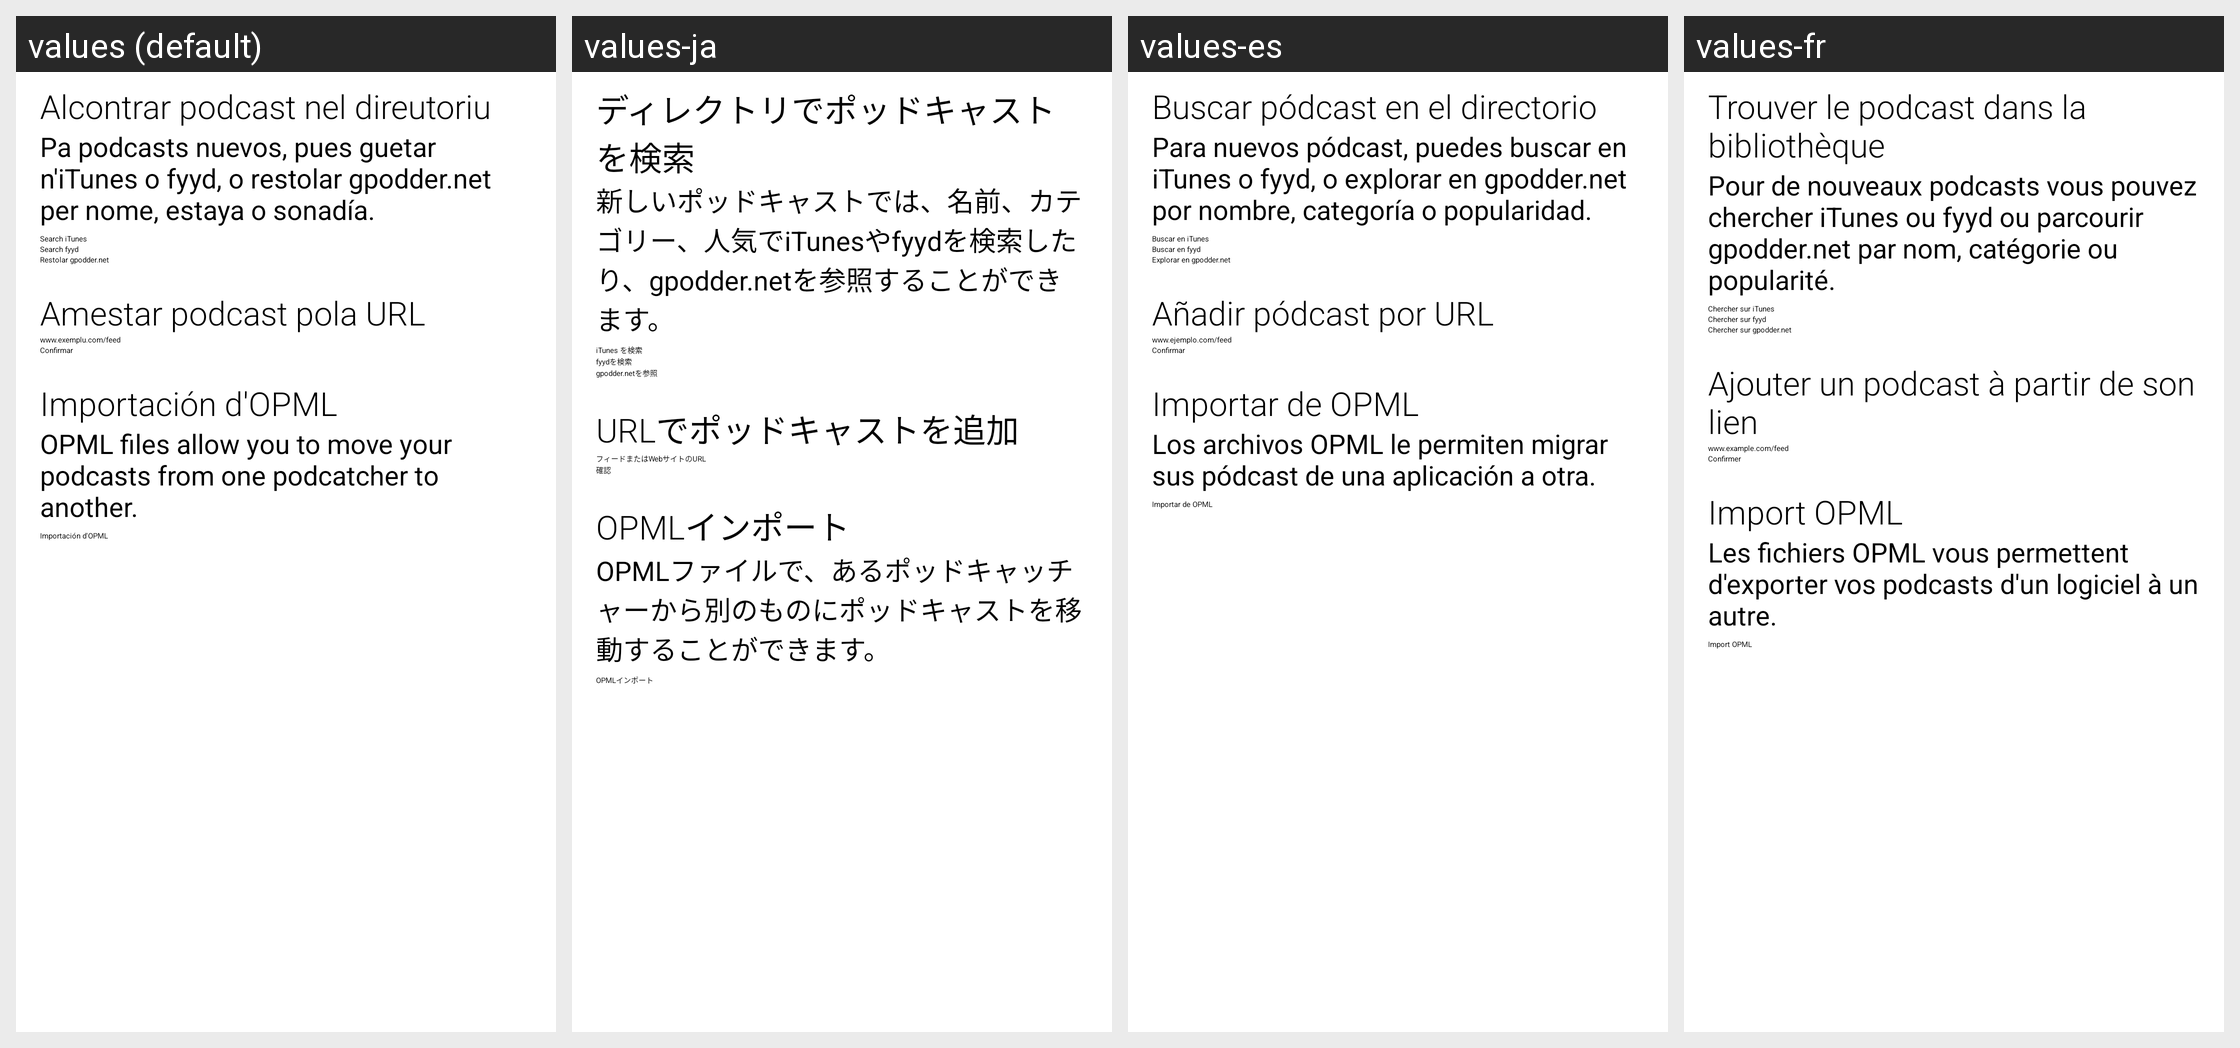

For this localized Android screen grid, give each drawn string resource with its value in every locale shown.
Android screen res/layout/addfeed.xml rendered under 4 locales, left to right: values (default), values-ja, values-es, values-fr. Device: Nexus 5 (rendered at 1080×1920; each locale shown at half size, 540×960, under a caption strip naming it); theme Theme.MaterialComponents.DayNight.NoActionBar.
Other locales in the repository, not shown: values-af, values-ar, values-az, values-be, values-bg, values-bn, values-bs, values-ca, values-cs-rCZ, values-da, values-de, values-el, values-en, values-es-rES, values-es-rUS, values-et, values-fa, values-fi, values-fr-rCA, values-gl, values-gl-rES, values-hi, values-hi-rIN, values-hr, values-hu, values-hy, values-id, values-in, values-is, values-it, values-iw-rIL, values-ka, values-kk, values-kn-rIN, values-ko, values-lt, values-lv, values-ml, values-my, values-nb, values-nl, values-no-rNB, values-pa, values-pl, values-pl-rPL, values-pt, values-pt-rBR, values-pt-rPT, values-ro-rRO, values-ru, values-si, values-sr, values-sv, values-sv-rSE, values-sw, values-ta, values-te, values-th, values-tl, values-tr, values-uk, values-uk-rUA, values-vi, values-zh-rCN, values-zh-rTW, values-zu.
Strings drawn on this screen, with the default value and each locale's value (text and hints the layout hard-codes, and strings that could not be matched under every locale, appear in the picture but are not listed):

search_itunes_label
  values: Search iTunes
  values-ja: iTunes を検索
  values-es: Buscar en iTunes
  values-fr: Chercher sur iTunes

search_fyyd_label
  values: Search fyyd
  values-ja: fyydを検索
  values-es: Buscar en fyyd
  values-fr: Chercher sur fyyd

opml_import_txtv_button_lable
  values: OPML files allow you to move your podcasts from one podcatcher to another.
  values-ja: OPMLファイルで、あるポッドキャッチャーから別のものにポッドキャストを移動することができます。
  values-es: Los archivos OPML le permiten migrar sus pódcast de una aplicación a otra.
  values-fr: Les fichiers OPML vous permettent d'exporter vos podcasts d'un logiciel à un autre.
